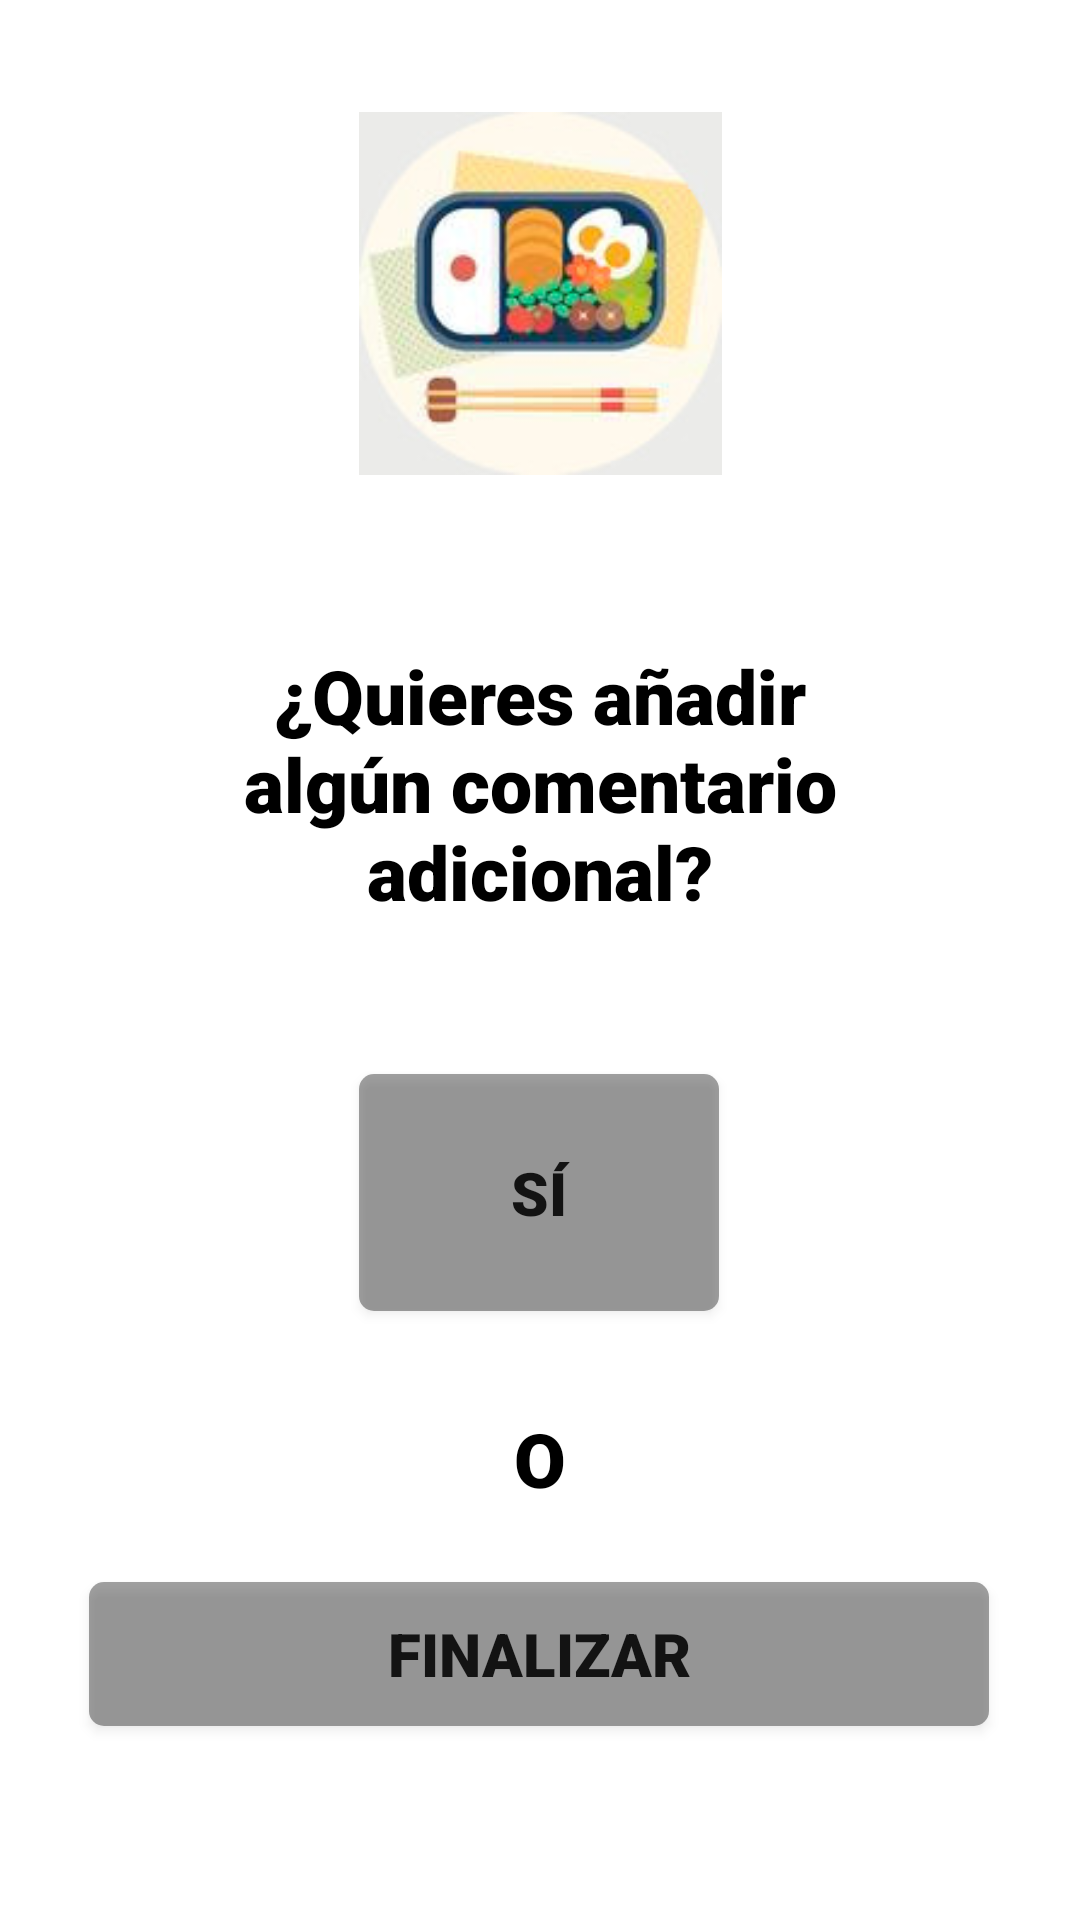

This screen was rendered from an Android layout file. Write that file and the resources it references.
<!-- AndroidManifest.xml: application theme Theme.CoockingCase -->
<!-- res/layout/activity_transicion.xml -->
<?xml version="1.0" encoding="utf-8"?>
<androidx.constraintlayout.widget.ConstraintLayout
    xmlns:android="http://schemas.android.com/apk/res/android"
    xmlns:app="http://schemas.android.com/apk/res-auto"
    xmlns:tools="http://schemas.android.com/tools"
    android:background="@drawable/fondo"
    android:layout_width="match_parent"
    android:layout_height="match_parent">

    <TextView
        android:id="@+id/tvComentario"
        android:layout_width="239dp"
        android:layout_height="112dp"
        android:fontFamily="sans-serif-black"
        android:gravity="center_horizontal"
        android:text="¿Quieres añadir algún comentario adicional?"
        android:textAlignment="center"
        android:textColor="@color/black"
        android:textSize="25dp"
        app:layout_constraintBottom_toBottomOf="parent"
        app:layout_constraintEnd_toEndOf="parent"
        app:layout_constraintStart_toStartOf="parent"
        app:layout_constraintTop_toTopOf="parent"
        app:layout_constraintVertical_bias="0.407" />

    <Button
        android:id="@+id/btnSi"
        android:layout_width="120dp"
        android:layout_height="79dp"
        android:background="@drawable/myrect"
        android:elevation="6dp"
        android:fontFamily="sans-serif-black"
        android:text="Sí"
        android:textSize="20sp"
        app:layout_constraintBottom_toBottomOf="parent"
        app:layout_constraintEnd_toEndOf="parent"
        app:layout_constraintHorizontal_bias="0.498"
        app:layout_constraintStart_toStartOf="parent"
        app:layout_constraintTop_toTopOf="parent"
        app:layout_constraintVertical_bias="0.638" />

    <Button
        android:id="@+id/btnFinalizar"
        android:layout_width="300dp"
        android:layout_height="wrap_content"
        android:background="@drawable/myrect"
        android:elevation="6dp"
        android:fontFamily="sans-serif-black"
        android:text="Finalizar"
        android:textSize="20sp"
        app:layout_constraintBottom_toBottomOf="parent"
        app:layout_constraintEnd_toEndOf="parent"
        app:layout_constraintHorizontal_bias="0.495"
        app:layout_constraintStart_toStartOf="parent"
        app:layout_constraintTop_toTopOf="parent"
        app:layout_constraintVertical_bias="0.891" />

    <TextView
        android:id="@+id/tvComentario2"
        android:layout_width="wrap_content"
        android:layout_height="wrap_content"
        android:fontFamily="sans-serif-black"
        android:text="O"
        android:textColor="@color/black"
        android:textSize="25sp"
        app:layout_constraintBottom_toBottomOf="parent"
        app:layout_constraintEnd_toEndOf="parent"
        app:layout_constraintStart_toStartOf="parent"
        app:layout_constraintTop_toTopOf="parent"
        app:layout_constraintVertical_bias="0.774" />

    <ImageView
        android:id="@+id/imageView8"
        android:layout_width="129dp"
        android:layout_height="121dp"
        app:layout_constraintBottom_toBottomOf="parent"
        app:layout_constraintEnd_toEndOf="parent"
        app:layout_constraintStart_toStartOf="parent"
        app:layout_constraintTop_toTopOf="parent"
        app:layout_constraintVertical_bias="0.072"
        app:srcCompat="@drawable/obentorg" />
</androidx.constraintlayout.widget.ConstraintLayout>
<!-- resources referenced by this layout -->
<resources>
  <color name="black">#FF000000</color>
  <!-- drawable myrect (drawable) -->
  <shape xmlns:android="http://schemas.android.com/apk/res/android"
      android:shape="rectangle">
      <solid android:color="#5E000000" />
      <corners android:radius="5dp" />
  </shape>
  <!-- drawable obentorg: jpg bitmap (drawable, 9071 bytes) -->
  <style name="Theme.CoockingCase" parent="Theme.MaterialComponents.DayNight.DarkActionBar">
          
          <item name="colorPrimary">@color/grey</item>
          <item name="colorPrimaryVariant">@color/white</item>
          <item name="colorOnPrimary">@color/white</item>
          
          <item name="colorSecondary">@color/green</item>
          <item name="colorSecondaryVariant">@color/olive</item>
          <item name="colorOnSecondary">@color/black</item>
          
          <item name="android:statusBarColor" tools:targetApi="l">?attr/colorPrimaryVariant</item>
          
      </style>
  <color name="grey">#B7BCB5</color>
  <color name="white">#FFFFFFFF</color>
  <color name="green">#BBD051</color>
  <color name="olive">#8A9E26</color>
</resources>
